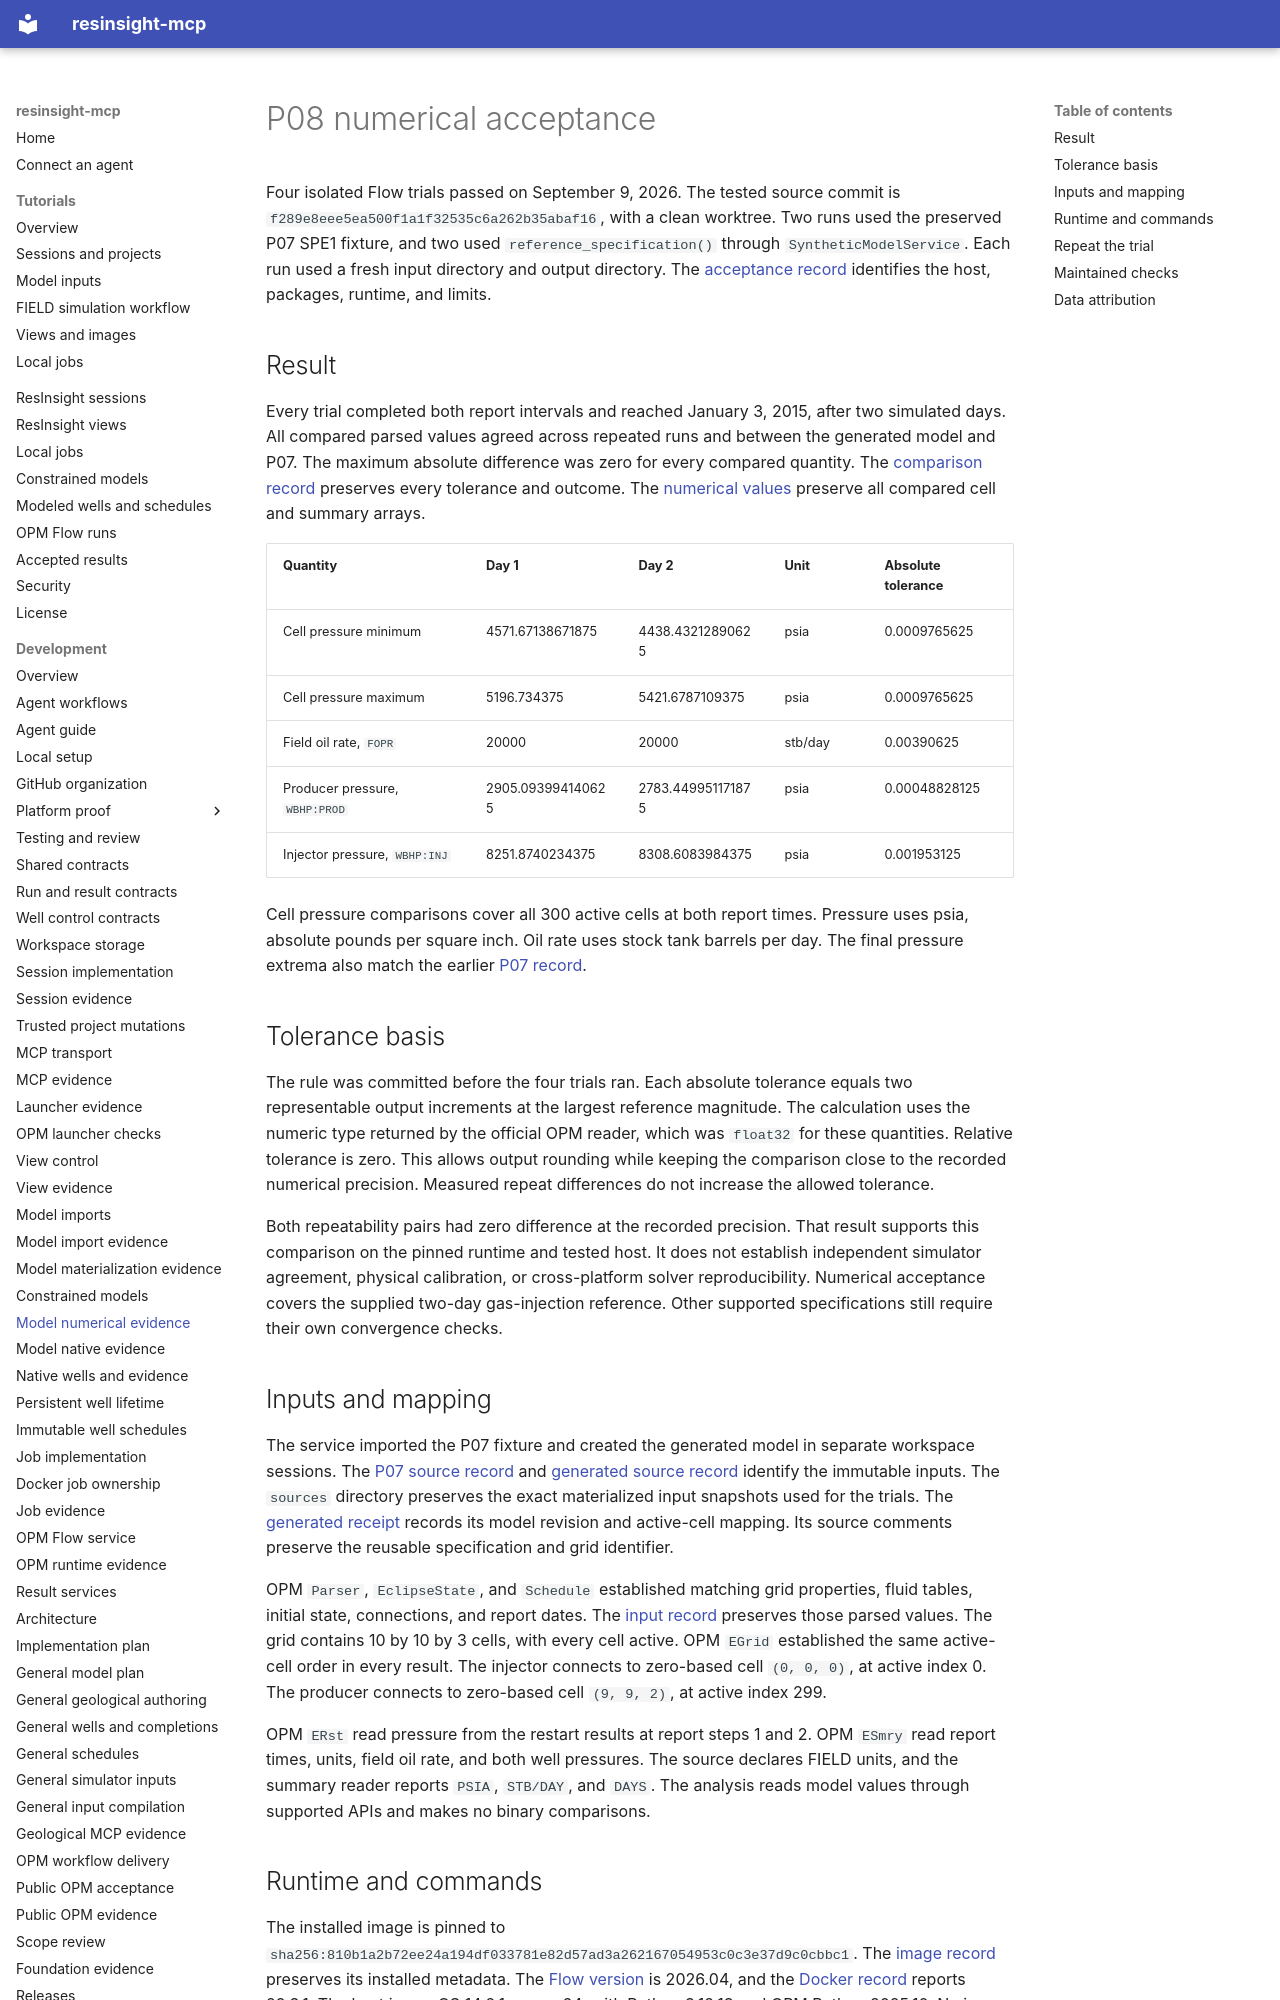

repository: LukasMosser/resinsight-mcp · page: development/evidence/p08/index.html · generator: mkdocs

# P08 numerical acceptance

Four isolated Flow trials passed on September 9, 2026.
The tested source commit is `f289e8eee5ea500f1a1f32535c6a262b35abaf16`, with a clean worktree.
Two runs used the preserved P07 SPE1 fixture, and two used `reference_specification()` through `SyntheticModelService`.
Each run used a fresh input directory and output directory.
The [acceptance record](acceptance.json) identifies the host, packages, runtime, and limits.

## Result

Every trial completed both report intervals and reached January 3, 2015, after two simulated days.
All compared parsed values agreed across repeated runs and between the generated model and P07.
The maximum absolute difference was zero for every compared quantity.
The [comparison record](comparison.json) preserves every tolerance and outcome.
The [numerical values](numerical-values.json) preserve all compared cell and summary arrays.

| Quantity | Day 1 | Day 2 | Unit | Absolute tolerance |
| --- | --- | --- | --- | --- |
| Cell pressure minimum | 4571.67138671875 | 4438.43212890625 | psia | 0.0009765625 |
| Cell pressure maximum | 5196.734375 | 5421.6787109375 | psia | 0.0009765625 |
| Field oil rate, `FOPR` | 20000 | 20000 | stb/day | 0.00390625 |
| Producer pressure, `WBHP:PROD` | 2905.093994140625 | 2783.449951171875 | psia | 0.00048828125 |
| Injector pressure, `WBHP:INJ` | 8251.8740234375 | 8308.6083984375 | psia | 0.001953125 |

Cell pressure comparisons cover all 300 active cells at both report times.
Pressure uses psia, absolute pounds per square inch.
Oil rate uses stock tank barrels per day.
The final pressure extrema also match the earlier [P07 record](../p07/acceptance.json).

## Tolerance basis

The rule was committed before the four trials ran.
Each absolute tolerance equals two representable output increments at the largest reference magnitude.
The calculation uses the numeric type returned by the official OPM reader, which was `float32` for these quantities.
Relative tolerance is zero.
This allows output rounding while keeping the comparison close to the recorded numerical precision.
Measured repeat differences do not increase the allowed tolerance.

Both repeatability pairs had zero difference at the recorded precision.
That result supports this comparison on the pinned runtime and tested host.
It does not establish independent simulator agreement, physical calibration, or cross-platform solver reproducibility.
Numerical acceptance covers the supplied two-day gas-injection reference.
Other supported specifications still require their own convergence checks.

## Inputs and mapping

The service imported the P07 fixture and created the generated model in separate workspace sessions.
The [P07 source record](p07-source-record.json) and [generated source record](generated-source-record.json) identify the immutable inputs.
The `sources` directory preserves the exact materialized input snapshots used for the trials.
The [generated receipt](generated-receipt.json) records its model revision and active-cell mapping.
Its source comments preserve the reusable specification and grid identifier.

OPM `Parser`, `EclipseState`, and `Schedule` established matching grid properties, fluid tables, initial state, connections, and report dates.
The [input record](input-semantics.json) preserves those parsed values.
The grid contains 10 by 10 by 3 cells, with every cell active.
OPM `EGrid` established the same active-cell order in every result.
The injector connects to zero-based cell `(0, 0, 0)`, at active index 0.
The producer connects to zero-based cell `(9, 9, 2)`, at active index 299.

OPM `ERst` read pressure from the restart results at report steps 1 and 2.
OPM `ESmry` read report times, units, field oil rate, and both well pressures.
The source declares FIELD units, and the summary reader reports `PSIA`, `STB/DAY`, and `DAYS`.
The analysis reads model values through supported APIs and makes no binary comparisons.
